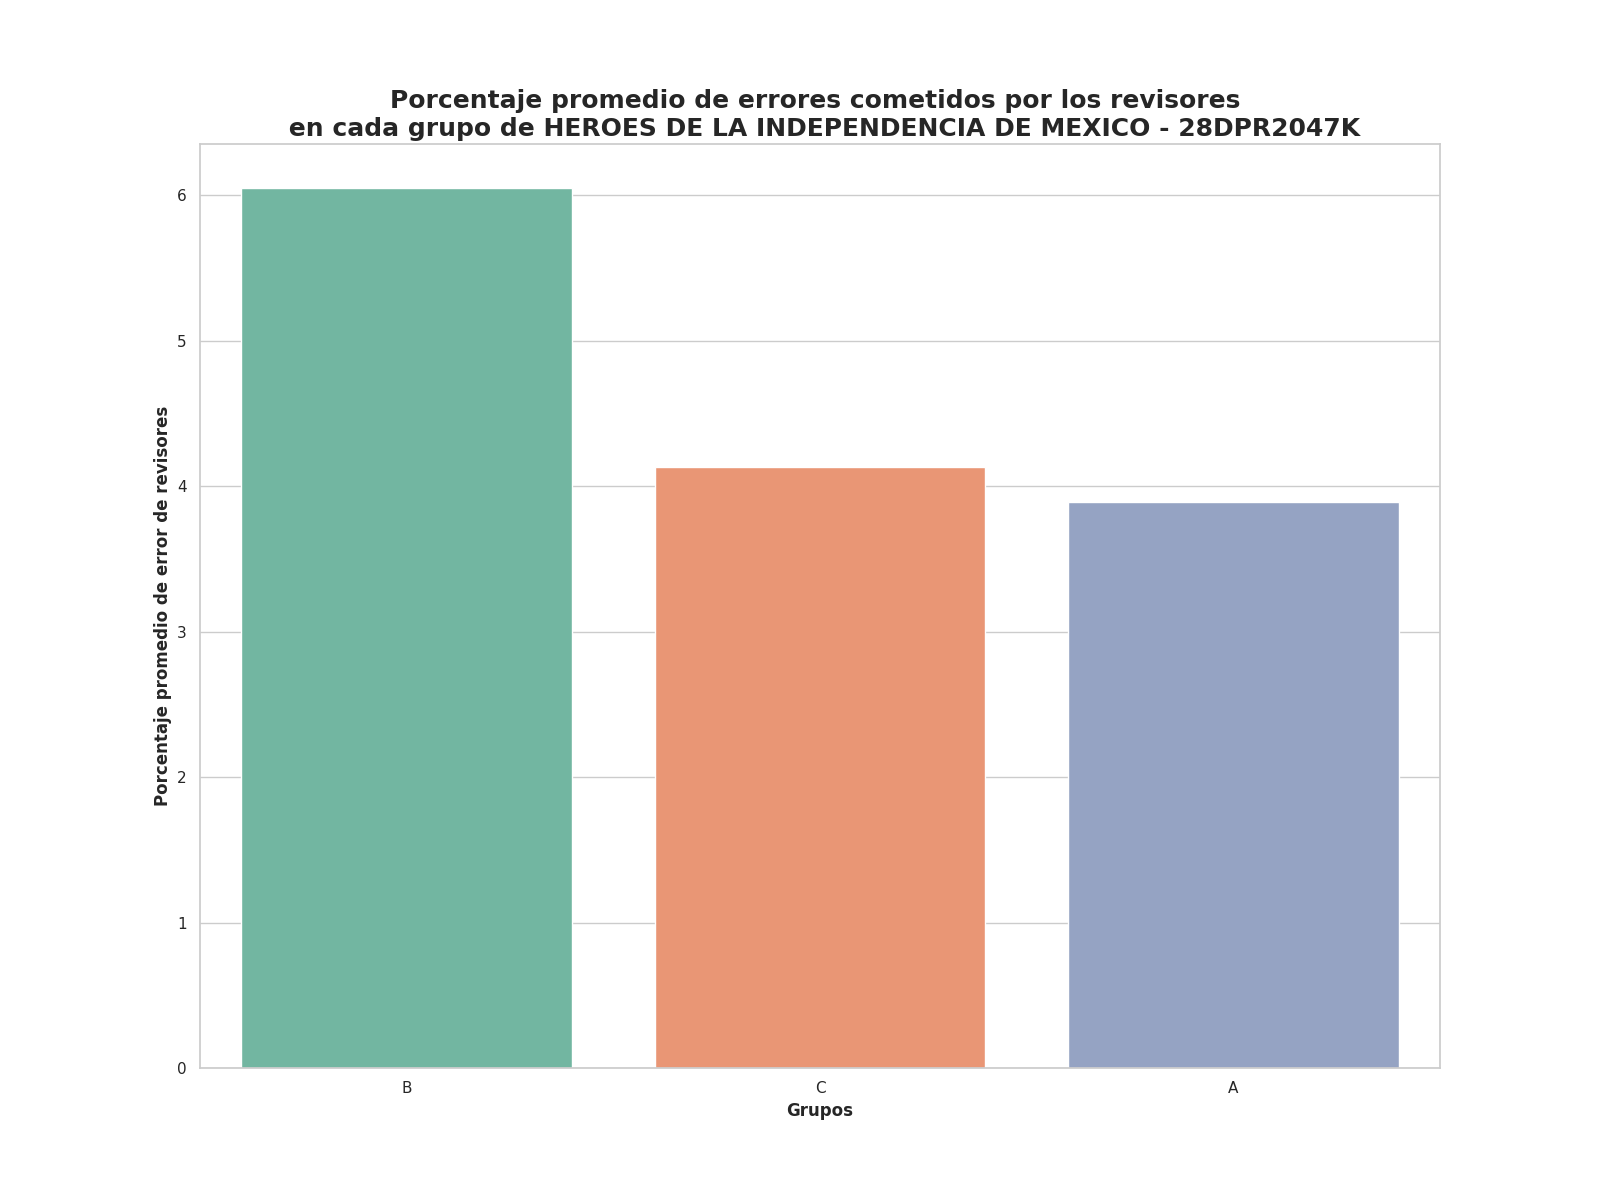

Values plotted in this chart, from the file beside it:
Grupo, Porcentaje promedio de errores
B, 6.05
C, 4.13
A, 3.89
